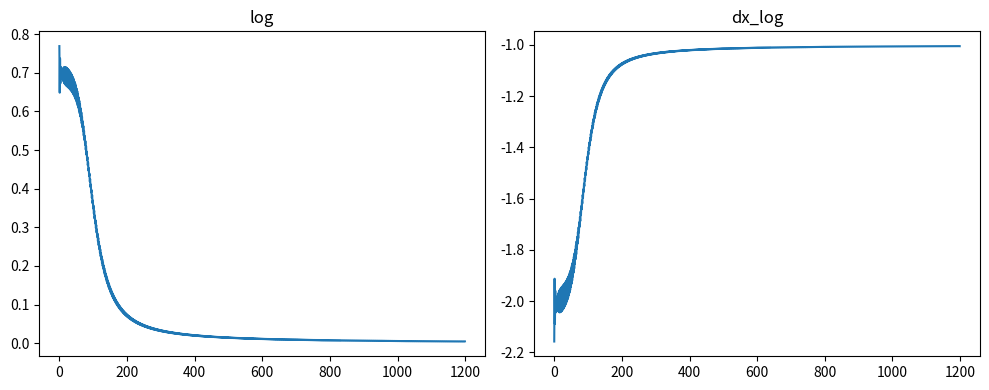
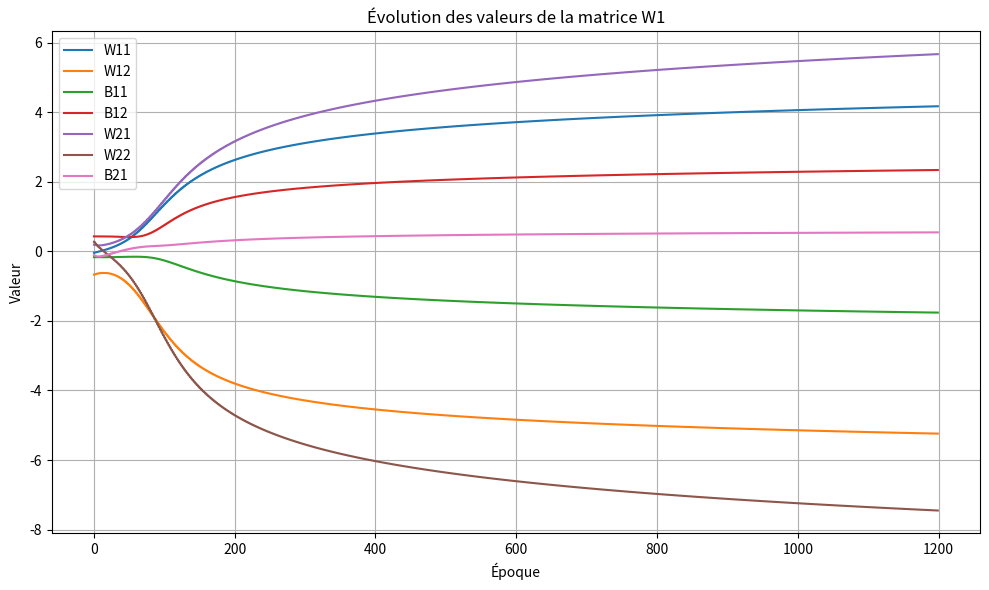
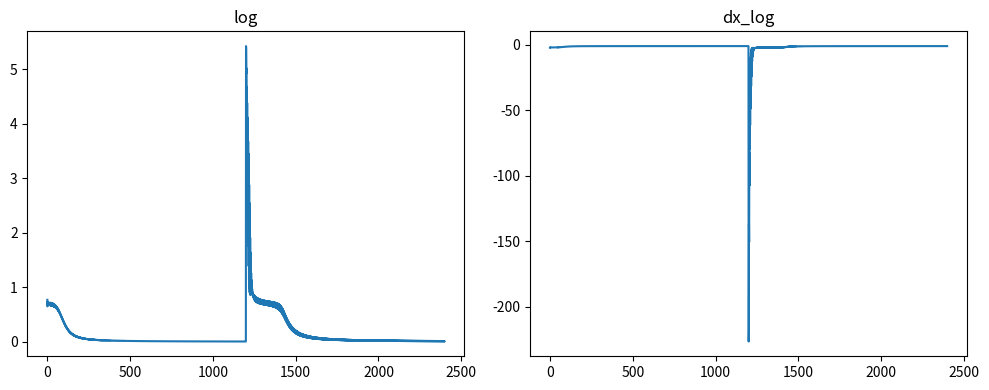
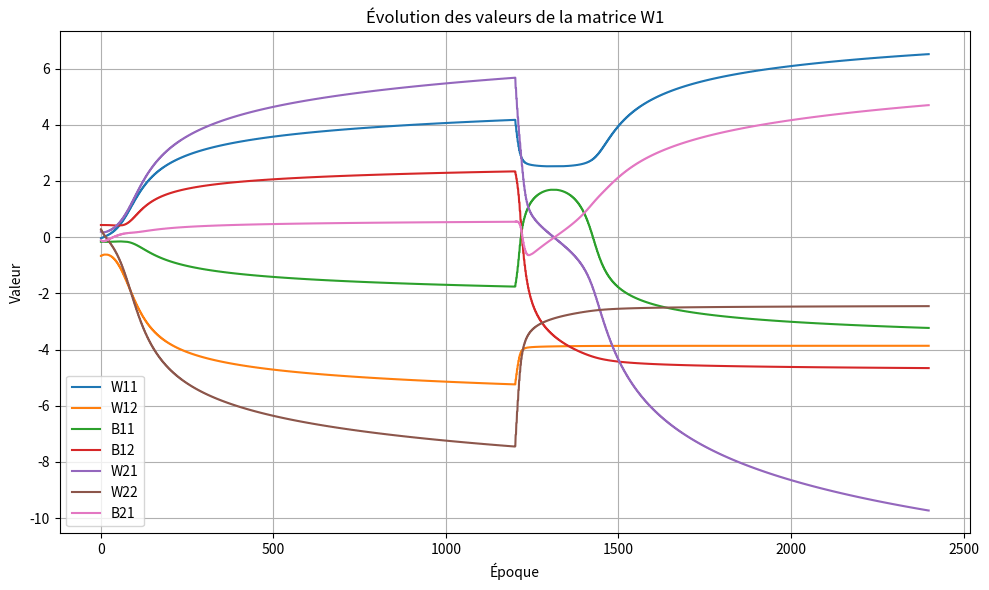

Source code (Python) for these figures, in order:

import numpy as np
from tqdm import tqdm
import matplotlib.pyplot as plt

def log_loss(A, y):
    epsilon = 1e-15 #Pour empecher les log(0) = -inf
    return  - y * np.log(A + epsilon) - (1-y) * np.log(1-A + epsilon)

def dx_log_loss(y_true, y_pred):
    return - y_true/y_pred - (1 - y_true)/(1 - y_pred)


def sigmoide(X):
    return 1/(1 + np.exp(-X))

def initialisation():
    nb_neuron1 = 2
    nb_activation1 = 1

    nb_neuron2 = 1
    nb_activation2 = nb_neuron1

    W1 = np.random.rand(nb_activation1, nb_neuron1) * 2 - 1
    B1 = np.random.rand(1, nb_neuron1) * 2 - 1

    W2 = np.random.rand(nb_activation2, nb_neuron2) * 2 - 1
    B2 = np.random.rand(1, nb_neuron2) * 2 - 1

    return W1, B1, W2, B2

def forward_propagation(X, W1, B1, W2, B2):

    Z1 = np.dot(X, W1) + B1
    A1 = sigmoide(Z1)

    Z2 = np.dot(A1, W2) + B2
    A2 = sigmoide(Z2)

    return A1, A2

def backward_propagation(X, y, A1, A2, W1, B1, W2, B2, learning_rate):

    dZ2 = A2 - y                                    #dL/dZ2
    dW2 = np.dot(A1.T, dZ2)                         #dL/dW2 
    db2 = np.mean(dZ2, axis=0, keepdims=True)       #dL/db2

    dA1 = np.dot(dZ2, W2.T)     #dL/dA1
    dZ1 = dA1 * A1 * (1 - A1)   #dL/dZ1
    
    dW1 = np.dot(X.T, dZ1)                          #dL/dW1
    db1 = np.mean(dZ1, axis=0, keepdims=True)       #dL/db1

    W1 -= dW1 * learning_rate
    B1 -= db1 * learning_rate
    W2 -= dW2 * learning_rate
    B2 -= db2 * learning_rate

    return W1, B1, W2, B2

def show_evolution(historique_W1, historique_b1, historique_W2, historique_b2):
    
    # 1. Convertir la liste en array proprement
    historique_W1 = np.array(historique_W1)
    historique_b1 = np.array(historique_b1)
    historique_W2 = np.array(historique_W2)
    historique_b2 = np.array(historique_b2)

    # 2. Aplatir chaque matrice en vecteur (si W1 est multidimensionnel)
    # Cela donne une forme (nb_epochs, nombre_total_de_valeurs)
    historique_W1 = historique_W1.reshape(historique_W1.shape[0], -1)
    historique_b1 = historique_b1.reshape(historique_b1.shape[0], -1)
    historique_W2 = historique_W2.reshape(historique_W2.shape[0], -1)
    historique_b2 = historique_b2.reshape(historique_b2.shape[0], -1)

    # 3. Tracer chaque valeur individuelle
    plt.figure(figsize=(10, 6))
    for i in range(historique_W1.shape[1]):
        plt.plot(historique_W1[:, i], label=f"W1{i+1}")
    for i in range(historique_b1.shape[1]):
        plt.plot(historique_b1[:, i], label=f"B1{i+1}")
    for i in range(historique_W2.shape[1]):
        plt.plot(historique_W2[:, i], label=f"W2{i+1}")
    for i in range(historique_b2.shape[1]):
        plt.plot(historique_b2[:, i], label=f"B2{i+1}")
    plt.xlabel("Époque")
    plt.ylabel("Valeur")
    plt.title("Évolution des valeurs de la matrice W1")
    plt.legend()
    plt.grid(True)
    plt.tight_layout()
    plt.show()


#INITIALISATION
X = np.array([0, 1])
y = np.array([0, 1])

learning_rate = 0.01
nb_iteraton = 30_000

log = []
dx_log = []

# Pour stocker les poids, biais ou autres au fil des époques
historique_W1 = []
historique_b1 = []
historique_W2 = []
historique_b2 = []

#PREMIER PASSAGE
W1, B1, W2, B2 = initialisation()
A1, A2 = forward_propagation(X[0], W1, B1, W2, B2)

print("")
print("Premier apprentissage")
print("X: ", X)
print("y: ", y)
print("Loss", log_loss(A2, y))
print("ACTIVATION", A2)
print("")

for j in tqdm(range(nb_iteraton)):
    
    for i in range(X.size):

        #Foreward propagation
        A1, A2 = forward_propagation(X[i], W1, B1, W2, B2)

        if (j % 50 == 0):
            log.append(log_loss(A2.flatten(), y[i]))
            dx_log.append(dx_log_loss(y[i], A2.flatten()))
            
            # Enregistrement des valeurs à chaque époque
            historique_W1.append(W1.copy())     # .copy() est important pour éviter des effets de référence
            historique_b1.append(B1.copy())
            historique_W2.append(W2.copy())     # .copy() est important pour éviter des effets de référence
            historique_b2.append(B2.copy())

        #Backpropagation
        W1, B1, W2, B2 = backward_propagation(X[i], y[i], A1, A2, W1, B1, W2, B2, learning_rate)


A1, A2 = forward_propagation(X[0], W1, B1, W2, B2)
print("Loss final ", log_loss(A2, y[0]))
print("y: ", y[0])
print("ACTIVATION final", A2)
A1, A2 = forward_propagation(X[1], W1, B1, W2, B2)
print("Loss final ", log_loss(A2, y[1]))
print("y: ", y[1])
print("ACTIVATION final", A2)

# Créer une figure avec deux sous-graphes côte à côte
fig, axes = plt.subplots(1, 2, figsize=(10, 4))  # 1 ligne, 2 colonnes
axes[0].plot(log)
axes[0].set_title("log")
axes[1].plot(dx_log)
axes[1].set_title("dx_log")
plt.tight_layout()
plt.show()

show_evolution(historique_W1, historique_b1, historique_W2, historique_b2)

#DEUXIEME PASSAGE
A1, A2 = forward_propagation(X[0], W1, B1, W2, B2)
y = np.array([1, 0])

print("")
print("Deuxieme apprentissage")
print("X: ", X)
print("y: ", y)
print("Loss", log_loss(A2, y[0]))
print("ACTIVATION", A2)
print("")

for j in tqdm(range(nb_iteraton)):
    
    for i in range(X.size):

        #Foreward propagation
        A1, A2 = forward_propagation(X[i], W1, B1, W2, B2)

        if (j % 50 == 0):
            log.append(log_loss(A2.flatten(), y[i]))
            dx_log.append(dx_log_loss(y[i], A2.flatten()))
            
            # Enregistrement des valeurs à chaque époque
            historique_W1.append(W1.copy())     # .copy() est important pour éviter des effets de référence
            historique_b1.append(B1.copy())
            historique_W2.append(W2.copy())     # .copy() est important pour éviter des effets de référence
            historique_b2.append(B2.copy())

        #Backpropagation
        W1, B1, W2, B2 = backward_propagation(X[i], y[i], A1, A2, W1, B1, W2, B2, learning_rate)

A1, A2 = forward_propagation(X[0], W1, B1, W2, B2)
print("Loss final ", log_loss(A2, y[0]))
print("y: ", y[0])
print("ACTIVATION final", A2)
A1, A2 = forward_propagation(X[1], W1, B1, W2, B2)
print("Loss final ", log_loss(A2, y[1]))
print("y: ", y[1])
print("ACTIVATION final", A2)

# Créer une figure avec deux sous-graphes côte à côte
fig, axes = plt.subplots(1, 2, figsize=(10, 4))  # 1 ligne, 2 colonnes
axes[0].plot(log)
axes[0].set_title("log")
axes[1].plot(dx_log)
axes[1].set_title("dx_log")
plt.tight_layout()
plt.show()


show_evolution(historique_W1, historique_b1, historique_W2, historique_b2)
